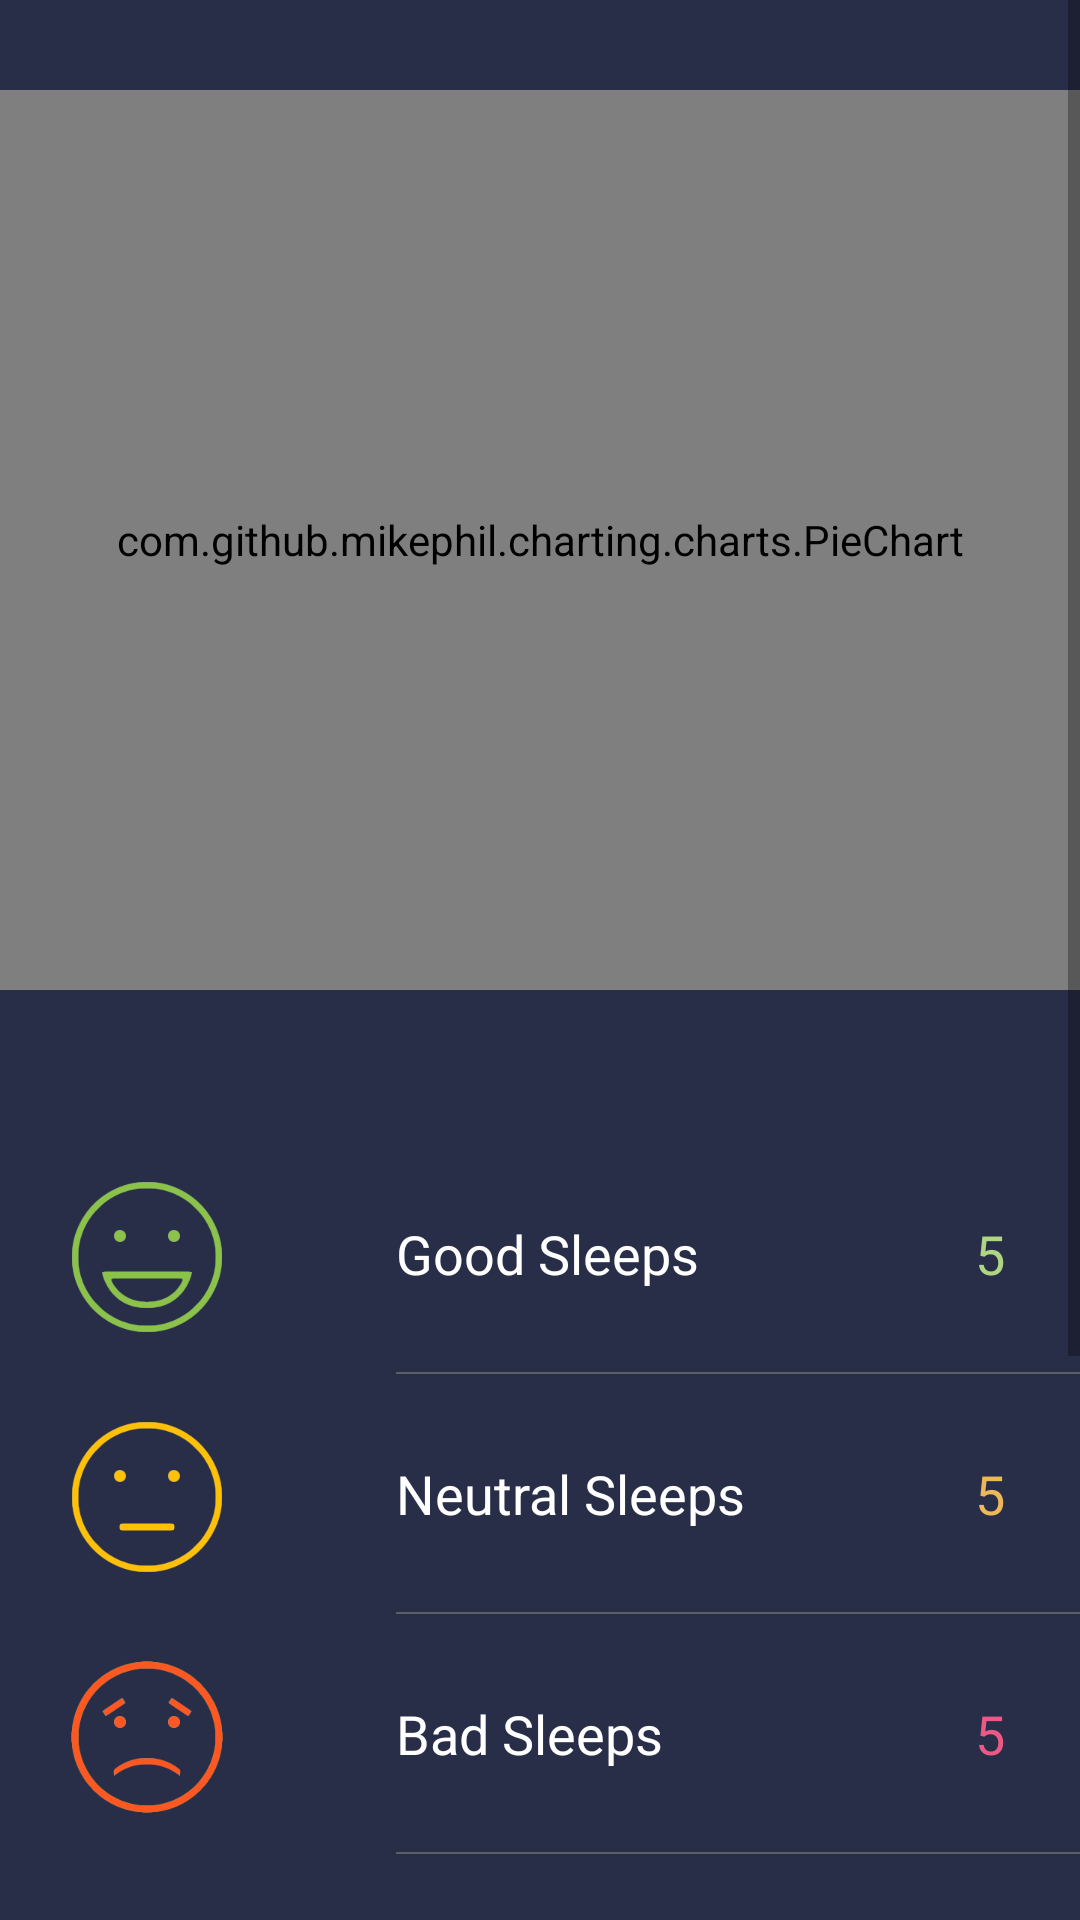

Write the Android layout XML for this screen, with the resource values it uses.
<!-- AndroidManifest.xml: application theme AppTheme -->
<!-- res/layout/statistics_main.xml -->
<?xml version="1.0" encoding="utf-8"?>
<ScrollView xmlns:android="http://schemas.android.com/apk/res/android"
    android:layout_width="match_parent"
    android:layout_height="match_parent"
    xmlns:app="http://schemas.android.com/apk/res-auto"
    xmlns:card_view="http://schemas.android.com/apk/res-auto"
    android:background="@android:color/white"
    android:fillViewport="true">

    <LinearLayout
        android:layout_width="match_parent"
        android:layout_height="match_parent"
        android:background="#282E48"
        android:orientation="vertical">

        <com.github.mikephil.charting.charts.PieChart
            android:id="@+id/feedbackChart"
            android:layout_width="match_parent"
            android:layout_height="300dp"
            android:layout_marginTop="30dp"/>

        <RelativeLayout
            android:layout_width="match_parent"
            android:layout_marginTop="48dp"
            android:layout_height="80dp">

            <ImageView
                android:layout_width="120dp"
                android:layout_height="match_parent"
                android:layout_marginTop="8dp"
                android:paddingRight="24dp"
                android:layout_marginBottom="8dp"
                android:src="@drawable/happy_face"
                android:layout_alignParentStart="true"/>

            <TextView
                android:id="@+id/good_sleeps_text"
                android:layout_width="match_parent"
                android:layout_height="match_parent"
                android:text="Good Sleeps"
                android:layout_marginLeft="132dp"
                android:textAlignment="gravity"
                android:textSize="18sp"
                android:textColor="@android:color/white"
                android:gravity="center_vertical"/>

            <TextView
                android:id="@+id/number_good_sleeps"
                android:layout_width="match_parent"
                android:layout_height="match_parent"
                android:textSize="18sp"
                android:gravity="center"
                android:layout_marginLeft="300dp"
                android:textColor="#AED581"
                android:text="5"/>

            <View
                android:layout_width="match_parent"
                android:layout_height="0.7dp"
                android:layout_marginLeft="132dp"
                android:background="#757575"
                android:alpha="0.7"
                android:layout_alignParentBottom="true"/>

        </RelativeLayout>

        <RelativeLayout
            android:layout_width="match_parent"
            android:layout_marginTop="0dp"
            android:layout_height="80dp">

            <ImageView
                android:layout_width="120dp"
                android:layout_height="match_parent"
                android:layout_marginTop="8dp"
                android:paddingRight="24dp"
                android:layout_marginBottom="8dp"
                android:src="@drawable/neutral_face"
                android:layout_alignParentStart="true"/>

            <TextView
                android:id="@+id/ok_sleeps_text"
                android:layout_width="match_parent"
                android:layout_height="match_parent"
                android:text="Neutral Sleeps"
                android:layout_marginLeft="132dp"
                android:textAlignment="gravity"
                android:textSize="18sp"
                android:textColor="@android:color/white"
                android:gravity="center_vertical"/>

            <TextView
                android:id="@+id/number_ok_sleeps"
                android:layout_width="match_parent"
                android:layout_height="match_parent"
                android:textSize="18sp"
                android:gravity="center"
                android:layout_marginLeft="300dp"
                android:textColor="#EDB858"
                android:text="5"/>

            <View
                android:layout_width="match_parent"
                android:layout_height="0.7dp"
                android:layout_marginLeft="132dp"
                android:background="#757575"
                android:alpha="0.7"
                android:layout_alignParentBottom="true"/>

        </RelativeLayout>

        <RelativeLayout
            android:layout_width="match_parent"
            android:layout_marginTop="0dp"
            android:layout_height="80dp">

            <ImageView
                android:layout_width="120dp"
                android:layout_height="match_parent"
                android:layout_marginTop="8dp"
                android:paddingRight="24dp"
                android:layout_marginBottom="8dp"
                android:src="@drawable/sad_face"
                android:layout_alignParentStart="true"/>

            <TextView
                android:id="@+id/bad_sleeps_text"
                android:layout_width="match_parent"
                android:layout_height="match_parent"
                android:text="Bad Sleeps"
                android:layout_marginLeft="132dp"
                android:textAlignment="gravity"
                android:textSize="18sp"
                android:textColor="@android:color/white"
                android:gravity="center_vertical"/>

            <TextView
                android:id="@+id/number_bad_sleeps"
                android:layout_width="match_parent"
                android:layout_height="match_parent"
                android:textSize="18sp"
                android:gravity="center"
                android:layout_marginLeft="300dp"
                android:textColor="#ED5885"
                android:text="5"/>

            <View
                android:layout_width="match_parent"
                android:layout_height="0.7dp"
                android:layout_marginLeft="132dp"
                android:background="#757575"
                android:alpha="0.7"
                android:layout_alignParentBottom="true"/>

        </RelativeLayout>

        <TextView
            android:layout_width="match_parent"
            android:layout_height="wrap_content"
            android:text="Other Stats"
            android:textColor="@android:color/white"
            android:textSize="18sp"
            android:layout_marginLeft="24dp"
            android:layout_marginTop="24dp"
            android:textAlignment="gravity"
            android:gravity="center_vertical"/>

        <RelativeLayout
            android:layout_width="match_parent"
            android:layout_marginTop="0dp"
            android:layout_height="80dp">

            <ImageView
                android:layout_width="120dp"
                android:layout_height="match_parent"
                android:layout_marginTop="8dp"
                android:paddingRight="24dp"
                android:layout_marginBottom="8dp"
                android:src="@drawable/night_sky"
                android:tint="@android:color/white"
                android:layout_alignParentStart="true"/>

            <TextView
                android:id="@+id/average_hours_sleep_text"
                android:layout_width="match_parent"
                android:layout_height="match_parent"
                android:text="Avg Amount Of Sleep"
                android:layout_marginLeft="132dp"
                android:textAlignment="gravity"
                android:textSize="15sp"
                android:textColor="@android:color/white"
                android:gravity="center_vertical"/>

            <TextView
                android:id="@+id/average_hours_sleep_number"
                android:layout_width="match_parent"
                android:layout_height="match_parent"
                android:textSize="18sp"
                android:gravity="center"
                android:layout_marginLeft="300dp"
                android:textColor="#6ECFC6"
                android:text="5"/>

            <View
                android:layout_width="match_parent"
                android:layout_height="0.7dp"
                android:layout_marginLeft="132dp"
                android:background="#757575"
                android:alpha="0.7"
                android:layout_alignParentBottom="true"/>

        </RelativeLayout>

        <RelativeLayout
            android:layout_width="match_parent"
            android:layout_marginTop="0dp"
            android:layout_height="80dp">

            <ImageView
                android:layout_width="120dp"
                android:layout_height="match_parent"
                android:layout_marginTop="8dp"
                android:paddingRight="24dp"
                android:layout_marginBottom="8dp"
                android:src="@drawable/bed_time"
                android:tint="@android:color/white"
                android:layout_alignParentStart="true"/>

            <TextView
                android:id="@+id/average_sleep_time_text"
                android:layout_width="match_parent"
                android:layout_height="match_parent"
                android:text="Avg Sleep Time"
                android:layout_marginLeft="132dp"
                android:textAlignment="gravity"
                android:textSize="15sp"
                android:textColor="@android:color/white"
                android:gravity="center_vertical"/>

            <TextView
                android:id="@+id/average_sleep_time_number"
                android:layout_width="match_parent"
                android:layout_height="match_parent"
                android:textSize="18sp"
                android:gravity="center"
                android:layout_marginLeft="300dp"
                android:textColor="#7656E8"
                android:text="5"/>

            <View
                android:layout_width="match_parent"
                android:layout_height="0.7dp"
                android:layout_marginLeft="132dp"
                android:background="#757575"
                android:alpha="0.7"
                android:layout_alignParentBottom="true"/>

        </RelativeLayout>

        <RelativeLayout
            android:layout_width="match_parent"
            android:layout_marginTop="0dp"
            android:layout_height="80dp">

            <ImageView
                android:layout_width="120dp"
                android:layout_height="match_parent"
                android:layout_marginTop="8dp"
                android:paddingRight="24dp"
                android:layout_marginBottom="8dp"
                android:src="@drawable/morning"
                android:tint="@android:color/white"
                android:layout_alignParentStart="true"/>

            <TextView
                android:id="@+id/average_wake_time_text"
                android:layout_width="match_parent"
                android:layout_height="match_parent"
                android:text="Avg Wake Time"
                android:layout_marginLeft="132dp"
                android:textAlignment="gravity"
                android:textSize="15sp"
                android:textColor="@android:color/white"
                android:gravity="center_vertical"/>

            <TextView
                android:id="@+id/average_wake_time_number"
                android:layout_width="match_parent"
                android:layout_height="match_parent"
                android:textSize="18sp"
                android:gravity="center"
                android:layout_marginLeft="300dp"
                android:textColor="#58BBED"
                android:text="5"/>

            <View
                android:layout_width="match_parent"
                android:layout_height="0.7dp"
                android:layout_marginLeft="132dp"
                android:background="#757575"
                android:alpha="0.7"
                android:layout_alignParentBottom="true"/>

        </RelativeLayout>

    </LinearLayout>

</ScrollView>
<!-- resources referenced by this layout -->
<resources>
  <!-- drawable bed_time: png bitmap (drawable, 7419 bytes) -->
  <!-- drawable happy_face: png bitmap (drawable, 15323 bytes) -->
  <!-- drawable morning: png bitmap (drawable, 4232 bytes) -->
  <!-- drawable neutral_face: png bitmap (drawable, 13447 bytes) -->
  <!-- drawable night_sky: png bitmap (drawable, 3725 bytes) -->
  <!-- drawable sad_face: png bitmap (drawable, 16254 bytes) -->
  <style name="AppTheme" parent="Theme.AppCompat.Light">
          
          <item name="colorPrimary">@color/colorPrimary</item>
          <item name="colorPrimaryDark">@color/colorPrimaryDark</item>
          <item name="colorAccent">@color/colorAccent</item>
          <item name="drawerArrowStyle">@style/DrawerArrowStyle</item>
          <item name="android:textColor">@android:color/background_dark</item>
          <item name="android:textColorPrimary">@android:color/white</item>
          <item name="android:actionBarStyle">@style/ActionBarWhite</item>
      </style>
  <color name="colorPrimary">#363B58</color>
  <color name="colorPrimaryDark">#2F3451</color>
  <color name="colorAccent">@color/gray</color>
  <style name="DrawerArrowStyle" parent="Widget.AppCompat.DrawerArrowToggle">
          <item name="color">@android:color/white</item>
      </style>
  <style name="ActionBarWhite" parent="Base.ThemeOverlay.AppCompat.Dark.ActionBar">
          <item name="android:textColorPrimary">@android:color/white</item>
      </style>
  <color name="gray">#424242</color>
</resources>
